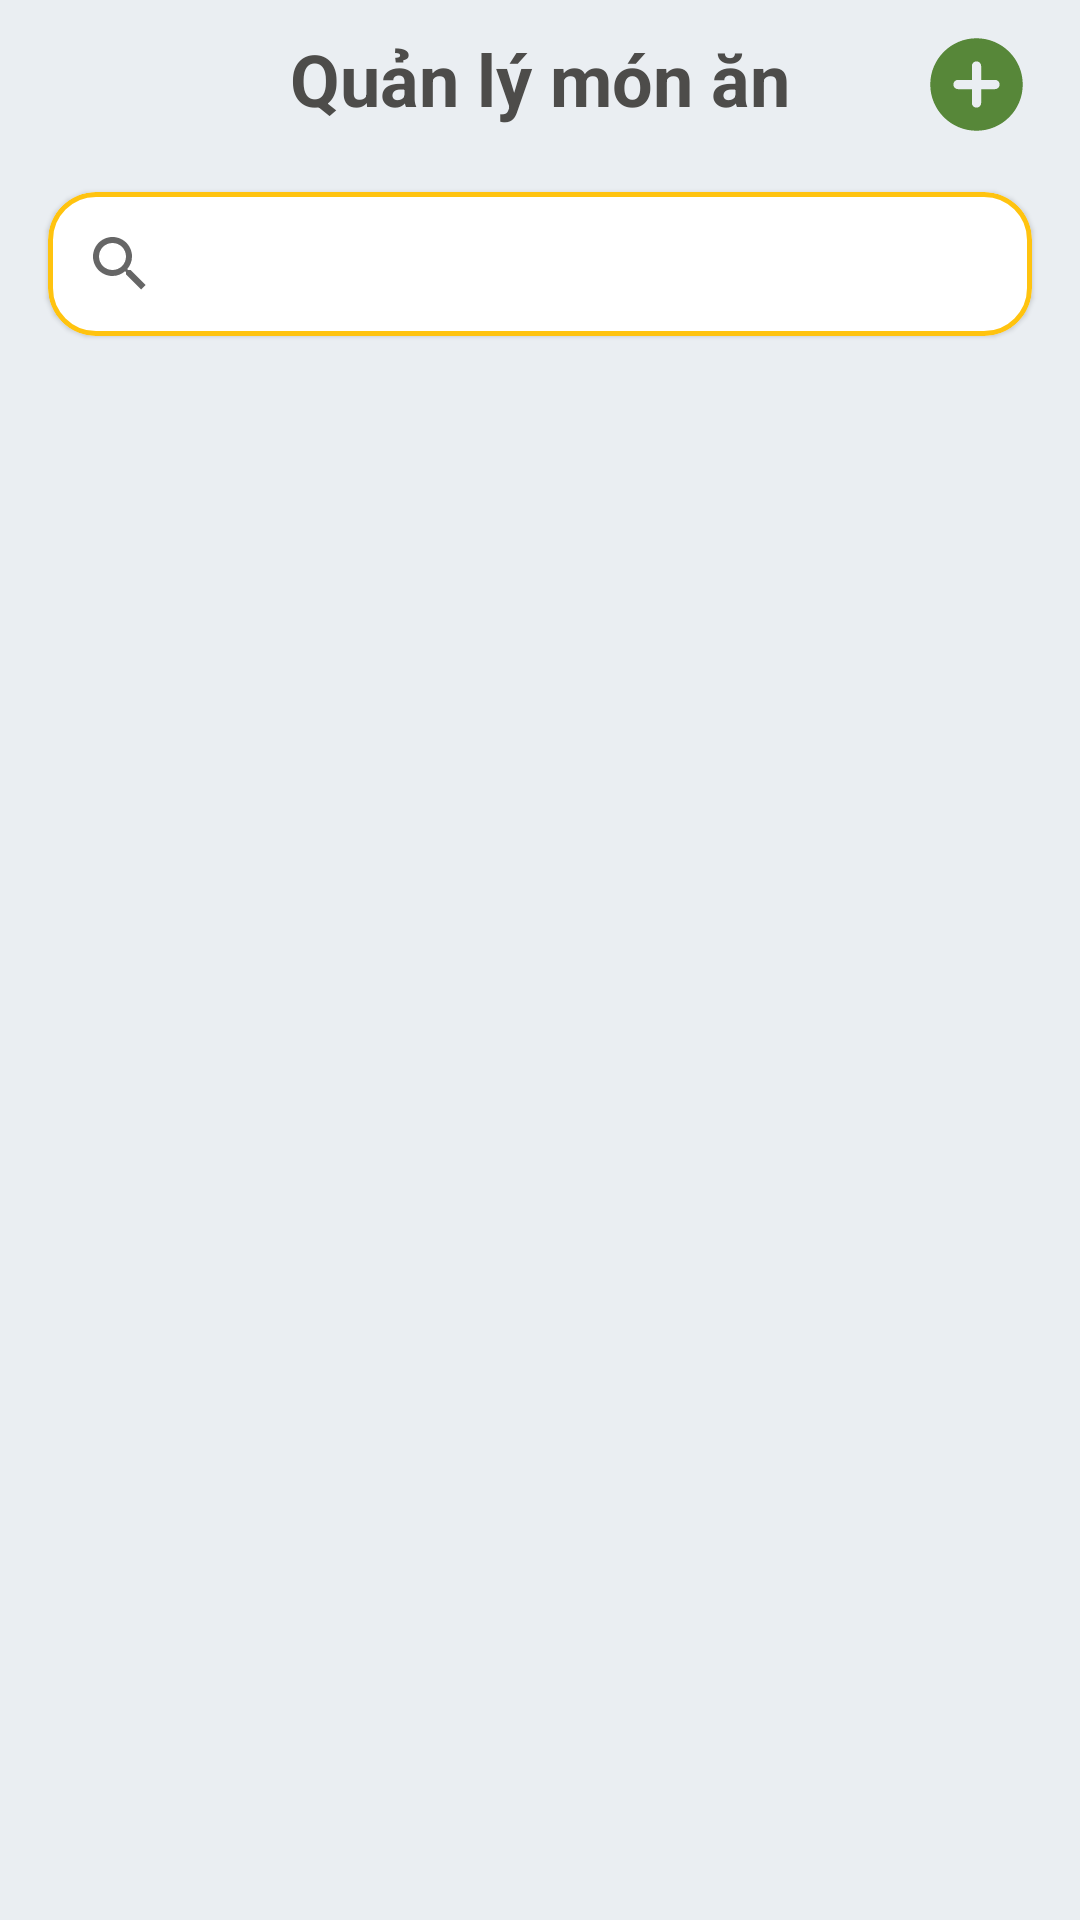

Write the Android layout XML for this screen, with the resource values it uses.
<!-- AndroidManifest.xml: activity theme Theme.AppCompat.Light.NoActionBar -->
<!-- res/layout/activity_qlmon.xml -->
<?xml version="1.0" encoding="utf-8"?>
<LinearLayout xmlns:android="http://schemas.android.com/apk/res/android"
    xmlns:app="http://schemas.android.com/apk/res-auto"
    xmlns:tools="http://schemas.android.com/tools"
    android:layout_width="match_parent"
    android:layout_height="match_parent"
    tools:context=".activity.QLMonActivity"
    android:orientation="vertical"
    android:background="#eaeef2">
    <androidx.constraintlayout.widget.ConstraintLayout
        android:layout_width="match_parent"
        android:layout_height="wrap_content"
        android:orientation="vertical"
        android:id="@+id/lnl_toolbar"
        tools:ignore="MissingConstraints"
        android:background="@drawable/bg_title">

        <androidx.appcompat.widget.Toolbar
            android:id="@+id/toolbar"
            android:layout_width="match_parent"
            android:layout_height="56dp"
            android:background="@null"
            android:popupTheme="@style/ThemeOverlay.AppCompat.Light"
            android:theme="@style/ThemeOverlay.AppCompat.Dark.ActionBar"></androidx.appcompat.widget.Toolbar>

        <TextView
            android:id="@+id/toolbar_title"
            android:layout_width="wrap_content"
            android:layout_height="56dp"
            android:layout_gravity="center"
            android:text="Quản lý món ăn"
            android:textColor="@color/textcolor_primary"
            android:textSize="24dp"
            android:textStyle="bold"
            app:layout_constraintEnd_toEndOf="parent"
            app:layout_constraintStart_toStartOf="parent"
            app:layout_constraintTop_toTopOf="parent"
            android:paddingTop="10dp" />
        <ImageView
            android:padding="4dp"
            android:id="@+id/addbtn"
            android:layout_width="45dp"
            android:layout_height="45dp"
            android:src="@drawable/round_add_circle_24"
            app:layout_constraintRight_toRightOf="parent"
            app:layout_constraintTop_toTopOf="parent"
            app:layout_constraintBottom_toBottomOf="parent"
            android:layout_marginRight="12dp"/>
    </androidx.constraintlayout.widget.ConstraintLayout>
    <com.google.android.material.card.MaterialCardView
        android:id="@+id/search"
        android:layout_width="match_parent"
        android:layout_height="wrap_content"
        app:layout_constraintLeft_toLeftOf="parent"
        app:layout_constraintTop_toBottomOf="@+id/lnl_toolbar"
        android:layout_marginTop="8dp"
        android:layout_marginHorizontal="16dp"
        app:cardCornerRadius="16dp"
        app:strokeColor="#ffc30f"
        app:strokeWidth="1.5dp"
        android:theme="@style/Theme.MaterialComponents.Light">
        <androidx.appcompat.widget.SearchView
            android:layout_width="match_parent"
            android:layout_height="wrap_content"
            android:id="@+id/searchview"
            app:queryHint="Nhập tên món ăn"/>
    </com.google.android.material.card.MaterialCardView>
    <ListView
        android:listSelector="@android:color/transparent"
        android:layout_marginTop="12dp"
        android:id="@+id/lv"
        android:layout_width="match_parent"
        android:layout_height="wrap_content"
        android:layout_marginHorizontal="18dp"
        android:divider="@null"
        android:dividerHeight="0dp"
        app:layout_constraintLeft_toLeftOf="parent"
        app:layout_constraintTop_toBottomOf="@+id/search"
        android:paddingBottom="20dp"/>
</LinearLayout>
<!-- resources referenced by this layout -->
<resources>
  <color name="textcolor_primary">#4d4c4a</color>
  <!-- drawable round_add_circle_24 (drawable) -->
  <vector android:height="24dp" android:tint="#578739"
      android:viewportHeight="24" android:viewportWidth="24"
      android:width="24dp" xmlns:android="http://schemas.android.com/apk/res/android">
      <path android:fillColor="@android:color/white" android:pathData="M12,2C6.48,2 2,6.48 2,12s4.48,10 10,10 10,-4.48 10,-10S17.52,2 12,2zM16,13h-3v3c0,0.55 -0.45,1 -1,1s-1,-0.45 -1,-1v-3L8,13c-0.55,0 -1,-0.45 -1,-1s0.45,-1 1,-1h3L11,8c0,-0.55 0.45,-1 1,-1s1,0.45 1,1v3h3c0.55,0 1,0.45 1,1s-0.45,1 -1,1z"/>
  </vector>
</resources>
